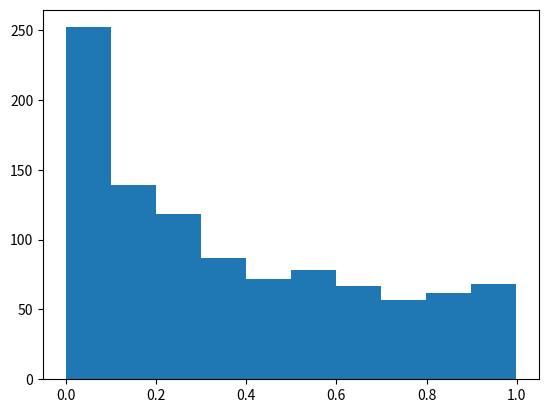

Write Python code to recreate this figure.
import numpy as np
from scipy.stats import norm
import matplotlib.pyplot as plt


def run():
    # generate synthetic data
    mu = 1
    std = 1  # standard deviation

    x = np.random.normal(loc=mu, scale=1)

    # we want to the following hypotheses
    # H_0: mu = 0   vs.   H_1: mu != 0

    # construct test-statistic
    T = x

    # compute two-sided p-value
    cdf = norm.cdf(T, loc=0, scale=1)
    p_value = 2 * min(cdf, 1 - cdf)

    return p_value


if __name__ == '__main__':

    max_iteration = 1000
    list_p_value = []

    alpha = 0.05
    count = 0

    for _ in range(max_iteration):
        p_value = run()
        list_p_value.append(p_value)

        if p_value <= alpha:
            count = count + 1

    print(count/max_iteration)
    plt.hist(list_p_value)
    plt.show()

    # VALID p-value should follow uniform distribution
